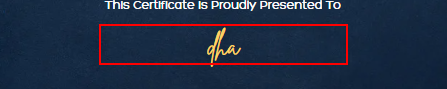
Workflow: Main

Step 1: click on the paragraph

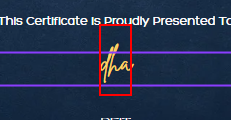
Step 2: type a value into the element

Step 3: type a value into the paragraph (same screen as step 1)

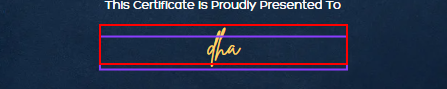
Step 4: type [CurrentRow(0).ToString] into the paragraph

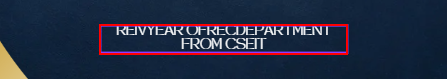
Step 5: click on the paragraph

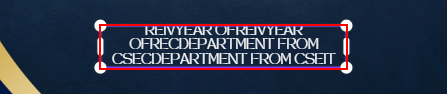
Step 6: type a value into the paragraph (repeated 2 times)

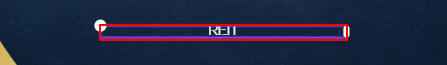
Step 8: type "[CurrentRow(1).ToString+"year of"+CurrentRow(3).ToString+"Department from "+CurrentRow(2).ToString]" into the paragraph

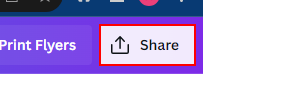
Step 9: click on the button 'Share'

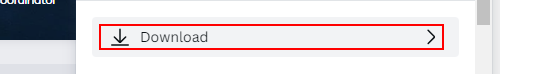
Step 10: click on the element

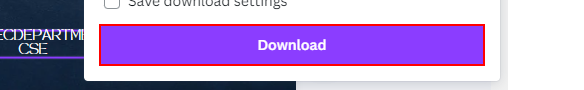
Step 11: click on the button